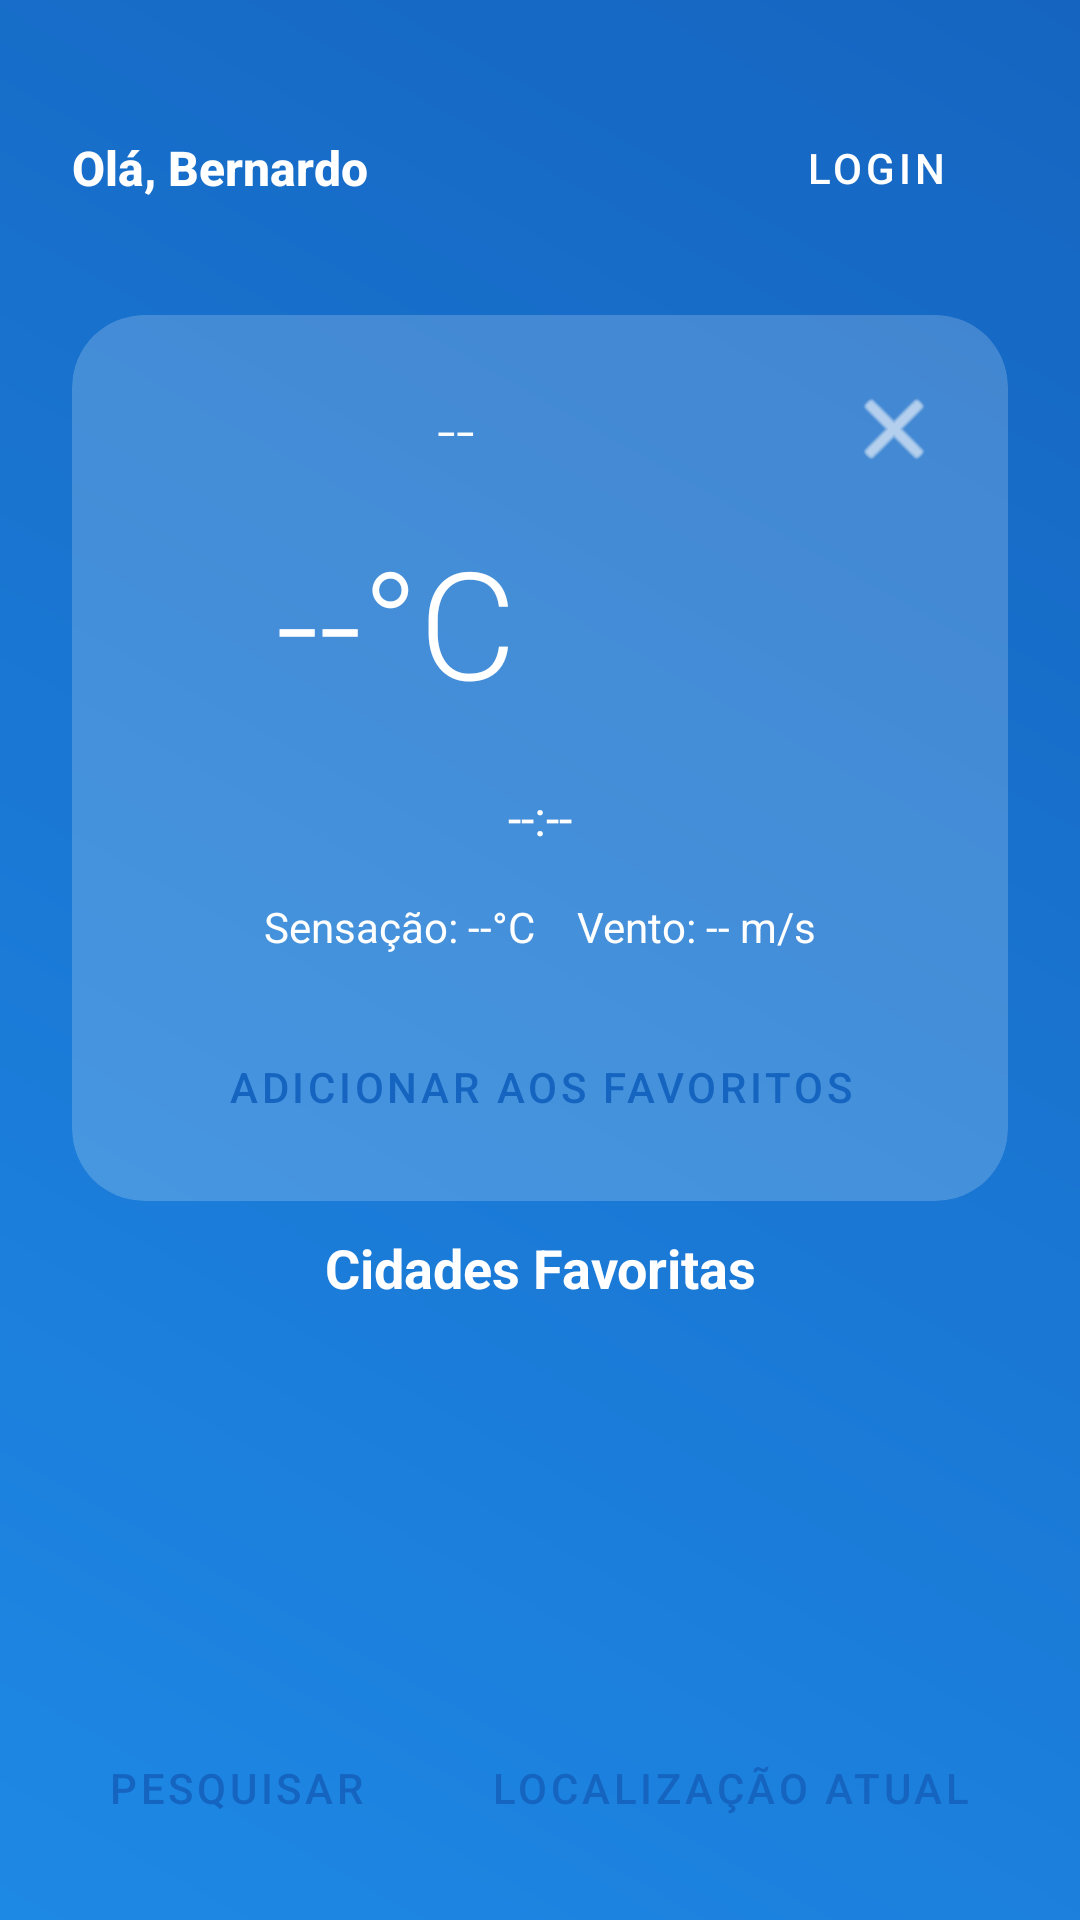

The Android layout XML behind this screen, and the referenced resources:
<!-- AndroidManifest.xml: application theme Theme.WeatherSense -->
<!-- res/layout/activity_main.xml -->
<?xml version="1.0" encoding="utf-8"?>
<androidx.constraintlayout.widget.ConstraintLayout
    xmlns:android="http://schemas.android.com/apk/res/android"
    xmlns:app="http://schemas.android.com/apk/res-auto"
    xmlns:tools="http://schemas.android.com/tools"
    android:layout_width="match_parent"
    android:layout_height="match_parent"
    android:background="@drawable/bg_gradient"
    tools:context=".MainActivity">


    <LinearLayout
        android:id="@+id/LoginLogoutUser"
        android:layout_width="0dp"
        android:layout_height="wrap_content"
        android:orientation="horizontal"
        android:gravity="center_vertical"
        android:layout_marginTop="32dp"
        app:layout_constraintStart_toStartOf="parent"
        app:layout_constraintEnd_toEndOf="parent"
        app:layout_constraintTop_toTopOf="parent">

        <TextView
            android:id="@+id/tvUserEmail"
            android:layout_width="wrap_content"
            android:layout_height="wrap_content"
            android:layout_weight="1"
            android:text="Olá, Bernardo"
            android:textColor="@color/white"
            android:textSize="16sp"
            android:textStyle="bold"
            android:fontFamily="sans-serif-medium"
            android:visibility="visible"
            app:drawableTint="@color/white"
            android:drawablePadding="8dp"
            android:layout_marginStart="24dp"
            tools:text="Olá, Bernardo"
            app:icon="@drawable/icon_account"/>
        <Button
            android:id="@+id/btnGoToLogin"
            style="@style/Widget.MaterialComponents.Button.TextButton"
            android:layout_width="wrap_content"
            android:layout_height="wrap_content"
            android:text="Login"
            android:textColor="@color/white"
            android:layout_marginEnd="24dp"
            app:icon="@drawable/icon_account"
            app:iconTint="@color/white"
            android:backgroundTint="#30FFFFFF"/>
    </LinearLayout>


    <androidx.recyclerview.widget.RecyclerView
        android:id="@+id/rvForecast"
        android:layout_width="wrap_content"
        android:layout_height="wrap_content"
        android:orientation="horizontal"
        android:layout_marginBottom="16dp"
        android:layout_marginTop="10dp"
        app:layoutManager="androidx.recyclerview.widget.LinearLayoutManager"
        app:layout_constraintTop_toBottomOf="@id/LoginLogoutUser"
        app:layout_constraintStart_toStartOf="parent"
        app:layout_constraintEnd_toEndOf="parent" />

    <androidx.cardview.widget.CardView
        android:id="@+id/cardWeather"
        android:layout_width="match_parent"
        android:layout_height="wrap_content"
        android:layout_marginHorizontal="24dp"
        android:layout_marginTop="15dp"
        app:cardBackgroundColor="#30FFFFFF"
        app:cardCornerRadius="24dp"
        app:cardElevation="0dp"
        app:layout_constraintTop_toBottomOf="@+id/rvForecast"
        app:layout_constraintStart_toStartOf="parent"
        app:layout_constraintEnd_toEndOf="parent">

        <androidx.constraintlayout.widget.ConstraintLayout
            android:id="@+id/cardLayout"
            android:layout_width="match_parent"
            android:layout_height="wrap_content"
            android:padding="14dp">

            <ImageButton
                android:id="@+id/btnToggleCard"
                android:layout_width="48dp"
                android:layout_height="48dp"
                android:src="@android:drawable/ic_menu_close_clear_cancel"
                android:background="?attr/selectableItemBackgroundBorderless"
                app:tint="@color/white"
                android:contentDescription="Toggle Card"
                app:layout_constraintTop_toTopOf="parent"
                app:layout_constraintEnd_toEndOf="parent" />

            <TextView
                android:id="@+id/tvCity"
                android:layout_width="0dp"
                android:layout_height="wrap_content"
                android:text="--"
                android:textColor="@color/white"
                android:textSize="22sp"
                android:fontFamily="sans-serif-light"
                android:gravity="center"
                android:layout_marginEnd="8dp"
                app:layout_constraintTop_toTopOf="@id/btnToggleCard"
                app:layout_constraintBottom_toBottomOf="@id/btnToggleCard"
                app:layout_constraintStart_toStartOf="parent"
                app:layout_constraintEnd_toStartOf="@id/btnToggleCard"/>

            <LinearLayout
                android:id="@+id/tvTemperatureIcon"
                android:layout_width="wrap_content"
                android:layout_height="wrap_content"
                android:orientation="horizontal"
                android:layout_marginTop="16dp"
                app:layout_constraintTop_toBottomOf="@+id/tvCity"
                app:layout_constraintStart_toStartOf="parent"
                app:layout_constraintEnd_toEndOf="parent">

                <TextView
                    android:id="@+id/tvTemperature"
                    android:layout_width="wrap_content"
                    android:layout_height="wrap_content"
                    android:text="--°C"
                    android:textColor="@color/white"
                    android:textSize="50sp"
                    android:fontFamily="sans-serif-light" />
                <ImageView
                    android:id="@+id/ivWeatherIcon"
                    android:layout_width="80dp"
                    android:layout_height="80dp"
                    android:contentDescription="Icon"
                    android:layout_marginStart="16dp" />
            </LinearLayout>

            <TextView
                android:id="@+id/tvLocalTime"
                android:layout_width="wrap_content"
                android:layout_height="wrap_content"
                android:text="--:--"
                android:textSize="16sp"
                android:textColor="@color/white"
                android:layout_marginTop="8dp"
                app:layout_constraintTop_toBottomOf="@+id/tvTemperatureIcon"
                app:layout_constraintStart_toStartOf="parent"
                app:layout_constraintEnd_toEndOf="parent" />

            <LinearLayout
                android:id="@+id/layoutDetails"
                android:layout_width="wrap_content"
                android:layout_height="wrap_content"
                android:orientation="horizontal"
                android:layout_marginTop="16dp"
                app:layout_constraintTop_toBottomOf="@+id/tvLocalTime"
                app:layout_constraintStart_toStartOf="parent"
                app:layout_constraintEnd_toEndOf="parent">

                <TextView
                    android:id="@+id/tvFeelsLike"
                    android:layout_width="wrap_content"
                    android:layout_height="wrap_content"
                    android:text="Sensação: --°C"
                    android:textColor="@color/white"
                    android:layout_marginEnd="14dp" />
                <TextView
                    android:id="@+id/tvWind"
                    android:layout_width="wrap_content"
                    android:layout_height="wrap_content"
                    android:textColor="@color/white"
                    android:text="Vento: -- m/s" />
            </LinearLayout>

            <Button
                android:id="@+id/btnFavAction"
                style="@style/Widget.MaterialComponents.Button"
                android:layout_width="match_parent"
                android:layout_height="wrap_content"
                android:layout_marginTop="20dp"
                android:backgroundTint="@color/white"
                android:text="Adicionar aos Favoritos"
                android:textColor="#1565C0"
                app:cornerRadius="20dp"
                android:elevation="4dp"
                app:iconTint="#1565C0"
                app:iconGravity="textStart"
                app:layout_constraintTop_toBottomOf="@+id/layoutDetails"
                app:layout_constraintStart_toStartOf="parent"
                app:layout_constraintEnd_toEndOf="parent" />

            <androidx.constraintlayout.widget.Group
                android:id="@+id/groupCardContent"
                android:layout_width="wrap_content"
                android:layout_height="wrap_content"
                app:constraint_referenced_ids="tvTemperatureIcon,tvLocalTime,layoutDetails" />

        </androidx.constraintlayout.widget.ConstraintLayout>
    </androidx.cardview.widget.CardView>






    <TextView
        android:id="@+id/tvFavTitle"
        android:layout_width="wrap_content"
        android:layout_height="wrap_content"
        android:gravity="center"
        android:text="Cidades Favoritas"
        android:textColor="@color/white"
        android:textStyle="bold"
        android:textSize="18sp"
        android:layout_marginTop="10dp"
        app:layout_constraintStart_toStartOf="parent"
        app:layout_constraintEnd_toEndOf="parent"
        app:layout_constraintTop_toBottomOf="@+id/cardWeather"/>

    <androidx.recyclerview.widget.RecyclerView
        android:id="@+id/rvFavorites"
        android:layout_width="0dp"
        android:layout_height="0dp"
        android:layout_marginTop="8dp"
        android:layout_marginBottom="0dp"
        android:paddingHorizontal="16dp"
        android:clipToPadding="false"
        app:layout_constraintTop_toBottomOf="@+id/tvFavTitle"
        app:layout_constraintBottom_toTopOf="@+id/layoutButtons"
        app:layout_constraintStart_toStartOf="parent"
        app:layout_constraintEnd_toEndOf="parent"
        tools:listitem="@layout/item_favorite_city"/>

    <LinearLayout
        android:id="@+id/layoutButtons"
        android:layout_width="match_parent"
        android:layout_height="wrap_content"
        android:orientation="horizontal"
        android:paddingStart="20dp"
        android:paddingBottom="20dp"
        android:paddingEnd="20dp"
        android:paddingTop="0dp"
        android:gravity="center"
        app:layout_constraintBottom_toBottomOf="parent">


        <Button
            android:id="@+id/searchLocation"
            style="@style/Widget.MaterialComponents.Button"
            android:layout_width="wrap_content"
            android:layout_height="wrap_content"
            android:backgroundTint="@color/white"
            android:text="Pesquisar"
            android:textColor="#1565C0"
            app:icon="@drawable/icon_search"
            android:layout_marginEnd="10dp"
            app:iconTint="#1565C0"
            app:cornerRadius="20dp"
            android:textSize="14sp"
            android:elevation="4dp"/>
        <Button
            android:id="@+id/button"
            style="@style/Widget.MaterialComponents.Button"
            android:layout_width="wrap_content"
            android:layout_height="wrap_content"
            android:backgroundTint="@color/white"
            android:textSize="14sp"
            android:text="Localização Atual"
            android:textColor="#1565C0"
            app:icon="@drawable/icon_location"
            app:iconTint="#1565C0"
            app:cornerRadius="20dp"
            android:elevation="4dp"/>
    </LinearLayout>




</androidx.constraintlayout.widget.ConstraintLayout>
<!-- res/layout/item_favorite_city.xml (included above) -->
<?xml version="1.0" encoding="utf-8"?>
<androidx.cardview.widget.CardView
    xmlns:android="http://schemas.android.com/apk/res/android"
    xmlns:app="http://schemas.android.com/apk/res-auto"
    android:layout_width="match_parent"
    android:layout_height="wrap_content"
    android:layout_marginVertical="6dp"
    android:layout_marginHorizontal="4dp"
    app:cardCornerRadius="16dp"
    app:cardElevation="2dp"
    app:cardBackgroundColor="@color/white">

    <androidx.constraintlayout.widget.ConstraintLayout
        android:layout_width="match_parent"
        android:layout_height="wrap_content"
        android:padding="12dp">

        <ImageView
            android:id="@+id/ivIcon"
            android:layout_width="18dp"
            android:layout_height="18dp"
            android:src="@drawable/icon_location"
            app:tint="#546E7A"
            app:layout_constraintStart_toStartOf="parent"
            app:layout_constraintTop_toTopOf="parent"
            app:layout_constraintBottom_toBottomOf="parent"/>

        <TextView
            android:id="@+id/tvCityName"
            android:layout_width="0dp"
            android:layout_height="wrap_content"
            android:layout_marginStart="16dp"
            android:text="Lisbon"
            android:textSize="15sp"
            android:fontFamily="sans-serif-medium"
            android:textColor="#37474F"
            app:layout_constraintStart_toEndOf="@id/ivIcon"
            app:layout_constraintEnd_toStartOf="@+id/btnDelete"
            app:layout_constraintTop_toTopOf="parent"
            app:layout_constraintBottom_toBottomOf="parent" />

        <ImageButton
            android:id="@+id/btnDelete"
            android:layout_width="30dp"
            android:layout_height="30dp"
            android:background="?attr/selectableItemBackgroundBorderless"
            android:src="@android:drawable/ic_menu_delete"
            app:tint="#D32F2F"
            app:layout_constraintEnd_toEndOf="parent"
            app:layout_constraintTop_toTopOf="parent"
            app:layout_constraintBottom_toBottomOf="parent" />

    </androidx.constraintlayout.widget.ConstraintLayout>

</androidx.cardview.widget.CardView>
<!-- resources referenced by this layout -->
<resources>
  <!-- drawable bg_gradient (drawable) -->
  <?xml version="1.0" encoding="utf-8"?>
  <shape xmlns:android="http://schemas.android.com/apk/res/android">
      <gradient
          android:angle="45"
          android:startColor="#1E88E5"
          android:endColor="#1565C0"
          android:type="linear" />
  </shape>
  <!-- drawable icon_search: vector/xml drawable (drawable, 3799 chars, omitted) -->
  <style name="Theme.WeatherSense" parent="Base.Theme.WeatherSense" />
  <style name="Base.Theme.WeatherSense" parent="Theme.Material3.DayNight.NoActionBar">
          
          
      </style>
  <!-- not gathered from this repository: default colours our renderer supplied (Android Studio template values) -->
  <color name="white">#FFFFFFFF</color>
</resources>
